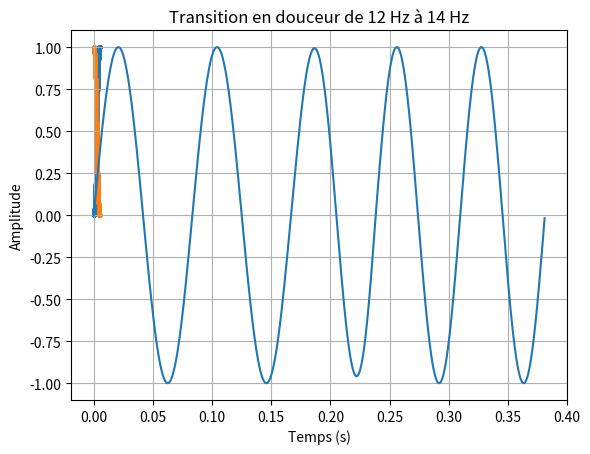

Recreate this plot in Python. (Note: this script raises an exception after producing the figure.)
#!/bin/python3
#%%
import numpy as np
import matplotlib.pyplot as plt

# %% interpolation
thlim = 5.e-3
theta = np.linspace(0.,thlim,400)
thlim = np.array([thlim]*len(theta))
y = (2. - np.abs(theta)/thlim) * (theta/thlim)
# thlim = thlim/2.
y3 = 0.5*(1. + (2. - np.abs(theta-(thlim/2.))/(thlim/2.)) * ((theta-(thlim/2.))/(thlim/2.)))
# plt.scatter(theta,y,s=4)
plt.scatter(theta,(y3),s=4)
plt.scatter(theta,(1.-y3),s=4)
#%%
# relation amor pour un contact ccone total (a plat) a 1 m . s^-1 :
# 2.*np.pi*R_tete*1.*eta = x %
R_tete = 4.68e-2
amor = 1.
vref = 1. 
eta = amor / (2.*np.pi*R_tete*vref)

#%%

print(np.log(0.1))
print(np.log(10.))
#%%
a = 1.
b = 0.8*a
e = np.sqrt(1. - (b**2/a**2))

#%%
crit = 1.e-12
prec = crit/R_tete
#%%
w_ini = 2.*np.pi 
VZini = (-1.)*R_tete*w_ini 
#%% Paramètres
fs = 5000  # Fréquence d'échantillonnage en Hz
duree = 1  # Durée en secondes
x1 = 12  # Fréquence initiale en Hz
x2 = x1 + 2  # Fréquence initiale en Hz
T1 = (1./x1)
T2 = (1./x2)
t1 = np.linspace(0.,2.*T1,int(fs*2.*T1),endpoint=False)
t2 = np.linspace(0.,2.*T2,int(fs*2.*T2),endpoint=False)
tt = np.linspace(0.,T2,int(fs*T2),endpoint=False)

s1 = np.sin(2.*np.pi*x1*t1)
s2 = np.sin(2.*np.pi*x2*t2)

st1 = np.sin(2.*np.pi*x1*tt)*(1. - np.array([ti/T2 for i,ti in enumerate(tt)]))
st2 = np.sin(2.*np.pi*x2*tt)*np.array([ti/T2 for i,ti in enumerate(tt)])

s = np.append(s1,np.append((st1+st2),s2))
duree = 2.*T1+T2+2.*T2
# t = np.linspace(0.,duree,int(fs*duree)-1,endpoint=False)
t = np.linspace(0.,duree,num=len(s),endpoint=True)

plt.plot(t, s,)
plt.xlabel('Temps (s)')
plt.ylabel('Amplitude')
plt.title('Transition en douceur de {} Hz à {} Hz'.format(x1, x2))
plt.grid(True)
plt.show()

#%% Générer le temps
t = np.linspace(0, duree, int(fs * duree), endpoint=False)

# Générer le signal sinusoidal initial (fréquence x)
signal_initial = np.sin(2 * np.pi * x * t)

# Générer le signal sinusoidal final (fréquence x+2)
signal_final = np.sin(2 * np.pi * (x + 2) * t)

[ti/duree for i,ti in enumerate(t)]

# Appliquer la transition en douceur
transitioned_signal = signal_initial * (1. - np.array([ti/duree for i,ti in enumerate(t)])) + signal_final * np.array([ti/duree for i,ti in enumerate(t)])

# Afficher le signal résultant
ttot = t = np.linspace(0, 3.*duree, int(fs * 3.*duree), endpoint=False)
plt.plot(ttot, np.append(np.append(signal_initial,transitioned_signal),signal_final))
plt.xlabel('Temps (s)')
plt.ylabel('Amplitude')
plt.title('Transition en douceur de {} Hz à {} Hz'.format(x, x + 2))
plt.grid(True)
plt.show()

#%%
T = 120.
tp = 2.
tt = 0.5
n = 50
# tt = (T - (tp*n)) / (n-1)
n = (T + tt) / (tp + tt)
#%%
mmanch = 11.46 
grav = 9.81
Kvert = 3.27043021 * 1.e9
u = (mmanch*grav) / Kvert 
#%%
XATRANS = 0.012533086738156748
Rcurv_Rcirc =   0.99756267933158926
XDN =   -9.4530744488239481E-005
crit = XATRANS*((Rcurv_Rcirc)-1.)
# %%
circ = 2.*np.pi*46.8e-3
lmax = (194.4*np.pi/180.)*46.8e-3
# %% Verif variation altitude P2 :
alt = 4.68e-3*np.sin(0.5*np.pi/180.)
horiz = 4.68e-3*np.cos(1.*np.pi/180.)

# %% Check limite flat case
#   Si on veut flat si XNUT <= 1.e-3° :
nutlim = 1.e-4*np.pi/180.

# %% CALCINC : ATAN(Y/X)
ang = np.arctan(-3.3742894657438890E-002/-3.3765999995097301E-002)*180./np.pi

# %%

# Paramètres du signal
frequence_initiale = 2  # Hz
frequence_finale = 20   # Hz
duree = 1200             # secondes
nombre_points = 1000000    # nombre de points pour l'échantillonnage

# Générer le temps échantillonné
temps = np.linspace(0, duree, nombre_points, endpoint=False)

# Générer le signal sinus balayé en fréquence
frequence = np.linspace(frequence_initiale, frequence_finale, nombre_points)
signal = np.sin(2 * np.pi * frequence * temps)

# Tracer le signal
plt.plot(temps, signal)
plt.title('Signal Sinusoidal Balayé en Fréquence')
plt.xlabel('Temps (s)')
plt.ylabel('Amplitude')
plt.grid(True)
plt.show()

